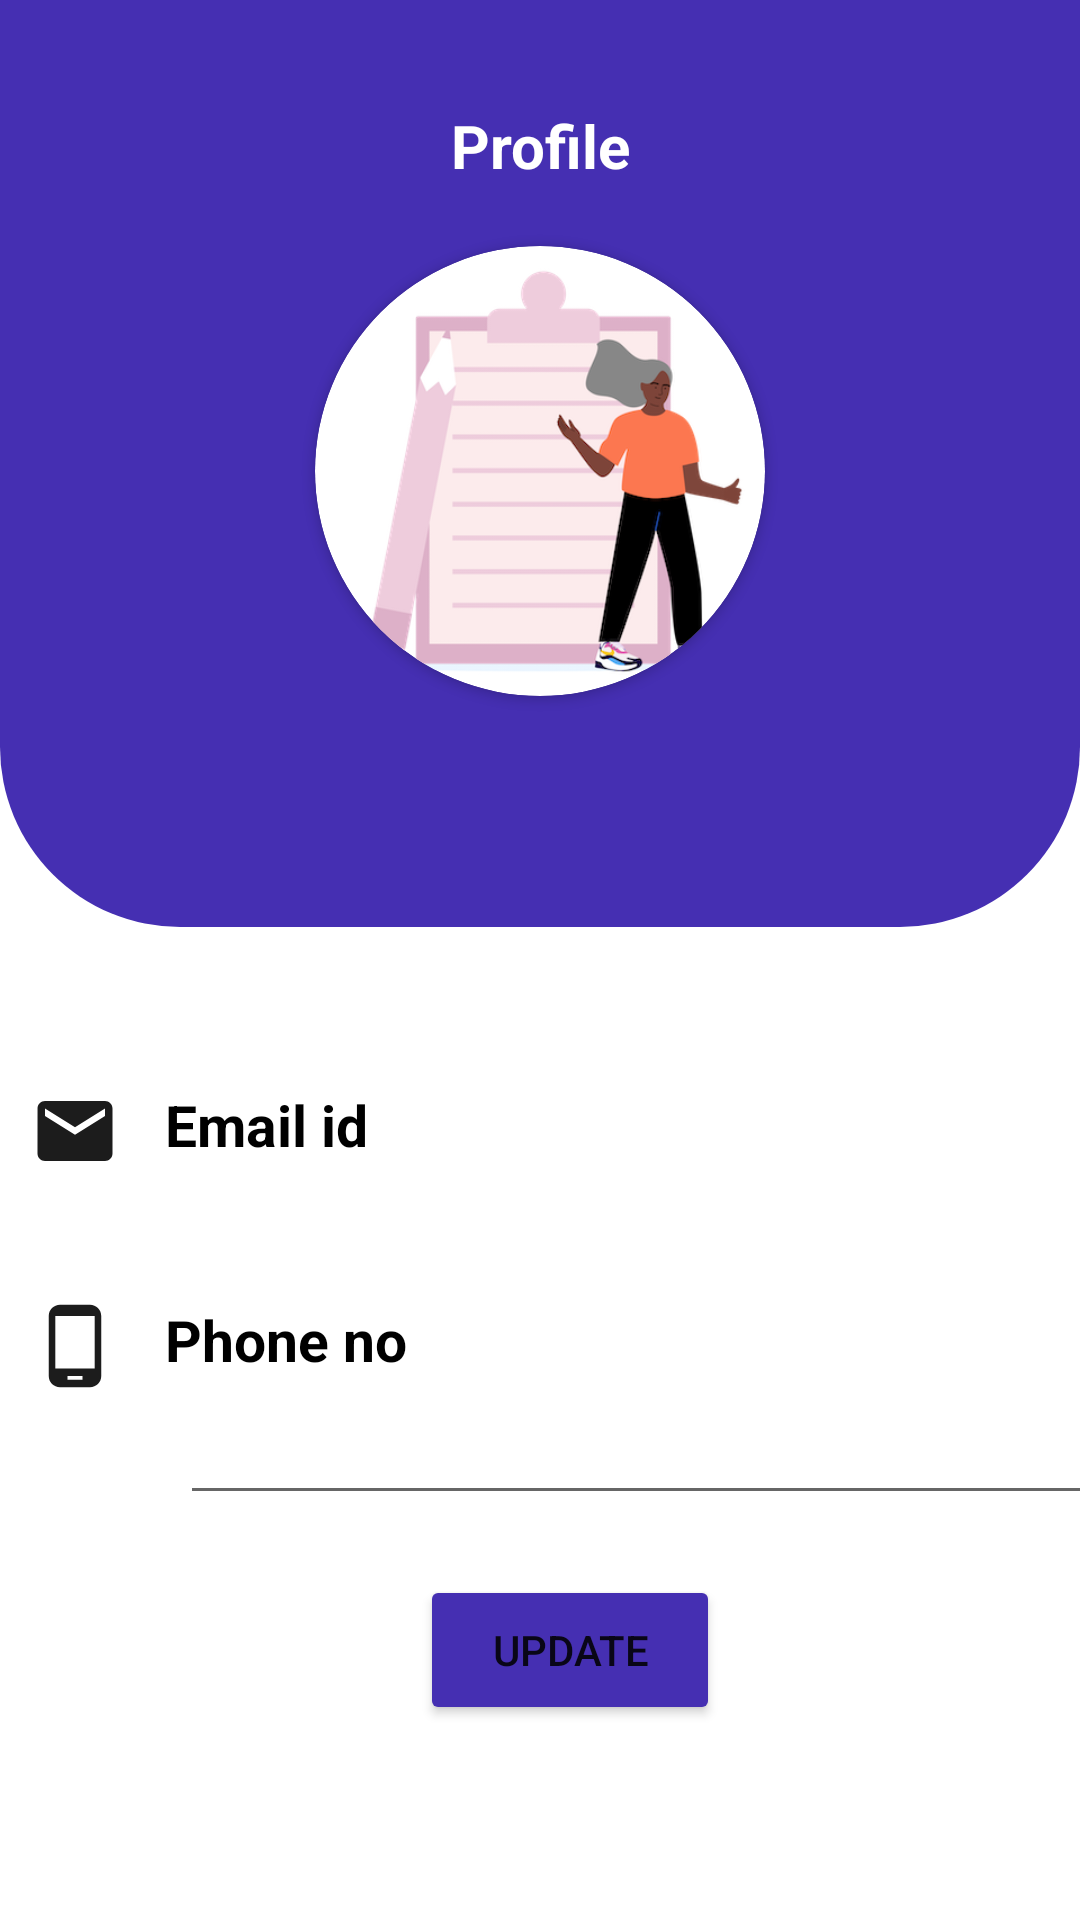

Reconstruct the res/layout file that produces this screen, plus the resources it refers to.
<!-- AndroidManifest.xml: application theme Theme.MeterReading -->
<!-- res/layout/activity_profile.xml -->
<?xml version="1.0" encoding="utf-8"?>
<androidx.constraintlayout.widget.ConstraintLayout xmlns:android="http://schemas.android.com/apk/res/android"
    xmlns:app="http://schemas.android.com/apk/res-auto"
    xmlns:tools="http://schemas.android.com/tools"
    android:layout_width="match_parent"
    android:layout_height="match_parent"
    tools:context=".Profile">


    <LinearLayout
        android:id="@+id/linearLayout3"
        android:layout_width="match_parent"
        android:layout_height="wrap_content"
        android:background="@drawable/profilecardview"
        android:gravity="center"
        android:orientation="vertical"
        app:layout_constraintEnd_toEndOf="parent"
        app:layout_constraintStart_toStartOf="parent"
        app:layout_constraintTop_toTopOf="parent">

        <ImageView
            android:id="@+id/back"
            android:layout_width="wrap_content"
            android:layout_height="wrap_content"
            android:src="@drawable/backpage"
            android:layout_gravity="start"
            android:layout_marginTop="15dp"
            android:layout_marginLeft="25dp"
            android:clickable="true">
        </ImageView>

        <TextView
            android:layout_width="match_parent"
            android:layout_height="wrap_content"
            android:text="Profile"
            android:textColor="@color/white"
            android:textSize="20dp"
            android:gravity="center"
            android:layout_marginTop="20dp"
            android:textStyle="bold" />

        <androidx.cardview.widget.CardView
            android:id="@+id/cardView3"
            android:layout_width="wrap_content"
            android:layout_height="wrap_content"
            android:layout_gravity="center"
            android:layout_marginTop="20dp"
            android:layout_marginBottom="20dp"
            app:cardCornerRadius="100dp"
            app:layout_constraintEnd_toEndOf="parent"
            app:layout_constraintStart_toStartOf="parent"
            app:layout_constraintTop_toTopOf="parent">

            <ImageView
                android:id="@+id/userimage"
                android:layout_width="150dp"
                android:layout_height="150dp"
                android:src="@drawable/user">
            </ImageView>
        </androidx.cardview.widget.CardView>

        <TextView
            android:id="@+id/userName"
            android:layout_width="match_parent"
            android:layout_height="wrap_content"
            android:gravity="center"
            android:text=""
            android:textColor="@color/white"
            android:textSize="20sp"
            android:textStyle="bold"
            android:textAlignment="center"
            android:layout_marginBottom="30dp"/>
    </LinearLayout>

    <ScrollView
        android:layout_width="match_parent"
        android:layout_height="fill_parent"
        android:layout_gravity="center"
        android:layout_marginTop="352dp"
        android:fillViewport="true"
        android:scrollbars="none"
        app:layout_constraintEnd_toEndOf="parent"
        app:layout_constraintHorizontal_bias="0.0"
        app:layout_constraintStart_toStartOf="parent"
        app:layout_constraintTop_toTopOf="parent">

        <LinearLayout
            android:id="@+id/linearLayout2"
            android:layout_width="match_parent"
            android:layout_height="300dp"
            android:layout_margin="10dp"
            android:orientation="vertical"
            app:layout_constraintBottom_toBottomOf="parent"
            app:layout_constraintEnd_toEndOf="parent"
            app:layout_constraintHorizontal_bias="0.0"
            app:layout_constraintStart_toStartOf="parent"
            app:layout_constraintTop_toBottomOf="@+id/linearLayout3"
            app:layout_constraintVertical_bias="0.272">

            <LinearLayout
                android:layout_width="match_parent"
                android:layout_height="wrap_content"
                android:orientation="horizontal">

                <ImageView
                    android:layout_width="wrap_content"
                    android:layout_height="wrap_content"
                    android:src="@drawable/email2" />

                <TextView
                    android:layout_width="match_parent"
                    android:layout_height="match_parent"
                    android:layout_marginLeft="15dp"
                    android:text="Email id"
                    android:textColor="@color/black"
                    android:textSize="19sp"
                    android:textStyle="bold" />
            </LinearLayout>

            <TextView
                android:id="@+id/emailId"
                android:layout_width="match_parent"
                android:layout_height="wrap_content"
                android:layout_marginLeft="50dp"
                android:layout_marginTop="10dp"
                android:textSize="16dp"
                android:textStyle="bold" />


            <LinearLayout
                android:layout_width="match_parent"
                android:layout_height="wrap_content"
                android:layout_marginTop="10dp"
                android:orientation="horizontal">

                <ImageView
                    android:layout_width="wrap_content"
                    android:layout_height="wrap_content"
                    android:src="@drawable/baseline_phone_android_24" />

                <TextView
                    android:layout_width="match_parent"
                    android:layout_height="match_parent"
                    android:layout_marginLeft="15dp"
                    android:text="Phone no"
                    android:textColor="@color/black"
                    android:textSize="19sp"
                    android:textStyle="bold" />
            </LinearLayout>

            <EditText
                android:id="@+id/userphone"
                android:layout_width="match_parent"
                android:layout_height="wrap_content"
                android:layout_marginLeft="50dp"
                android:inputType="number"></EditText>
            
            <Button
                android:id="@+id/updateProfile"
                android:layout_width="100dp"
                android:layout_height="50dp"
                android:layout_gravity="center"
                android:layout_marginTop="20dp"
                android:layout_marginBottom="20dp"
                android:backgroundTint="#452fb2"
                android:text="Update" />

        </LinearLayout>

    </ScrollView>

</androidx.constraintlayout.widget.ConstraintLayout>
<!-- resources referenced by this layout -->
<resources>
  <color name="black">#FF000000</color>
  <color name="white">#FFFFFFFF</color>
  <!-- drawable baseline_phone_android_24 (drawable) -->
  <vector android:height="30dp" android:tint="#1C1C1C"
      android:viewportHeight="24" android:viewportWidth="24"
      android:width="30dp" xmlns:android="http://schemas.android.com/apk/res/android">
      <path android:fillColor="@android:color/white" android:pathData="M16,1L8,1C6.34,1 5,2.34 5,4v16c0,1.66 1.34,3 3,3h8c1.66,0 3,-1.34 3,-3L19,4c0,-1.66 -1.34,-3 -3,-3zM14,21h-4v-1h4v1zM17.25,18L6.75,18L6.75,4h10.5v14z"/>
  </vector>
  <!-- drawable email2 (drawable) -->
  <vector android:height="30dp" android:tint="#1C1C1C"
      android:viewportHeight="24" android:viewportWidth="24"
      android:width="30dp" xmlns:android="http://schemas.android.com/apk/res/android">
      <path android:fillColor="@android:color/white" android:pathData="M20,4L4,4c-1.1,0 -1.99,0.9 -1.99,2L2,18c0,1.1 0.9,2 2,2h16c1.1,0 2,-0.9 2,-2L22,6c0,-1.1 -0.9,-2 -2,-2zM20,8l-8,5 -8,-5L4,6l8,5 8,-5v2z"/>
  </vector>
  <!-- drawable profilecardview (drawable) -->
  <?xml version="1.0" encoding="utf-8"?>
  <shape xmlns:android="http://schemas.android.com/apk/res/android">
      <solid android:color="#452fb2"></solid>
      <corners android:bottomLeftRadius="60dp" android:bottomRightRadius="60dp">
  
      </corners>
  </shape>
  <!-- drawable user: png bitmap (drawable, 46898 bytes) -->
  <style name="Theme.MeterReading" parent="Theme.MaterialComponents.Light.NoActionBar">
          
          <item name="colorPrimary">@color/purple_500</item>
          <item name="colorPrimaryVariant">@color/purple_700</item>
          <item name="colorOnPrimary">@color/white</item>
          
          <item name="colorSecondary">@color/teal_200</item>
          <item name="colorSecondaryVariant">@color/teal_700</item>
          <item name="colorOnSecondary">@color/black</item>
          
          <item name="android:statusBarColor" tools:targetApi="l">?attr/colorPrimaryVariant</item>
          
      </style>
  <color name="purple_500">#F292E2F3</color>
  <color name="purple_700">#452fb2</color>
  <color name="teal_200">#452fb2</color>
  <color name="teal_700">#452fb2</color>
</resources>
